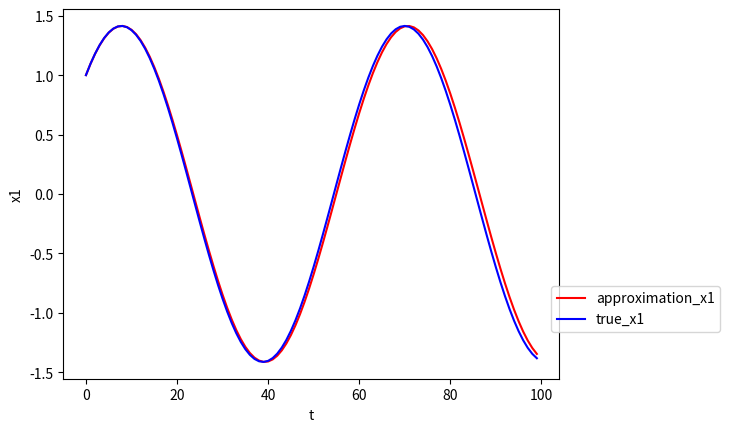

Write Python code to recreate this figure.
import matplotlib.pyplot as plt
import numpy as np


def cauchy(f1, f2, x10, x20, T, h):
    x1 = [x10]
    x2 = [x20]
    for i in range(1, h):
        k11 = f1((i-1)*T/h, x1[-1], x2[-1])
        k12 = f2((i-1)*T/h, x1[-1], x2[-1])
        k21 = f1((i-1)*T/h + T/h/2, x1[-1] + T/h/2*k11, x2[-1] + T/h/2*k12)
        k22 = f2((i-1)*T/h + T/h/2, x1[-1] + T/h/2*k11, x2[-1] + T/h/2*k12)
        k31 = f1((i-1)*T/h + T/h/2, x1[-1] + T/h/2*k21, x2[-1] + T/h/2*k22)
        k32 = f2((i-1)*T/h + T/h/2, x1[-1] + T/h/2*k21, x2[-1] + T/h/2*k22)
        k41 = f1((i-1)*T/h + T/h, x1[-1] + T/h*k31, x2[-1] + T/h*k32)
        k42 = f2((i-1)*T/h + T/h, x1[-1] + T/h*k31, x2[-1] + T/h*k32)
        x1.append(x1[-1] + T/h/6*(k11 + 2*k21 + 2*k31 + k41))
        x2.append(x2[-1] + T/h/6*(k12 + 2*k22 + 2*k32 + k42))
    return x1, x2


def f1(t, x1, x2):
    return x2


def f2(t, x1, x2):
    return -x1


def true_x1(t):
    return np.cos(t) + np.sin(t)


def true_x2(t):
    return np.cos(t) - np.sin(t)


x10 = 1
x20 = 1
T = 10
h = 100

x1, x2 = cauchy(f1, f2, x10, x20, T, h)
t = np.linspace(0, T, h)
plt.xlabel('t')
plt.ylabel('x1')
plt.plot(x1, "red", label="approximation_x1")
plt.plot(true_x1(t), "blue", label="true_x1")
plt.legend(bbox_to_anchor=(0.97, 0.27))
plt.show()
